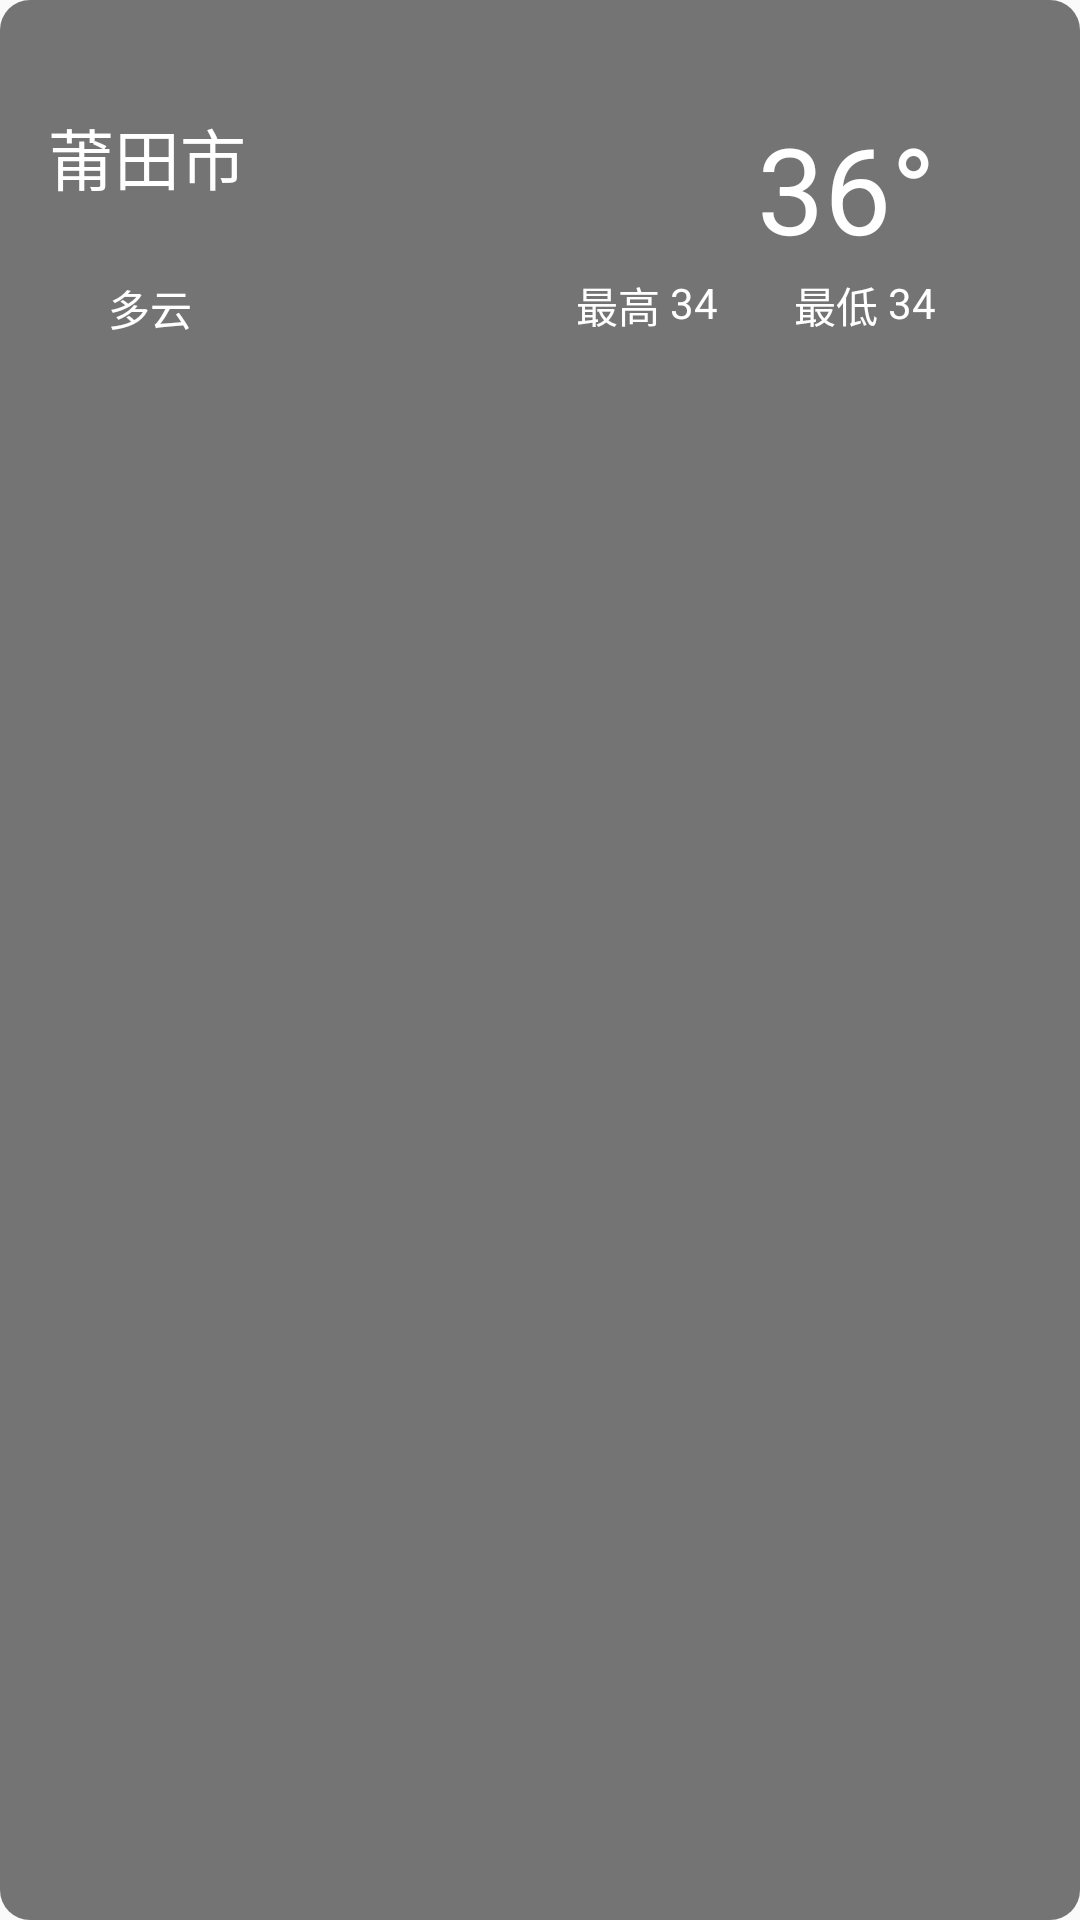

Android layout source for this screen:
<!-- AndroidManifest.xml: application theme Theme.MyWeather -->
<!-- res/layout/city_card_item.xml -->
<?xml version="1.0" encoding="utf-8"?>
<androidx.constraintlayout.widget.ConstraintLayout
    xmlns:android="http://schemas.android.com/apk/res/android"
    xmlns:app="http://schemas.android.com/apk/res-auto"
    android:layout_width="match_parent"
    android:layout_height="121dp"
    android:layout_marginTop="10dp"
    android:background="@drawable/border">

    <TextView
        android:id="@+id/city_name"
        android:layout_width="wrap_content"
        android:layout_height="wrap_content"
        android:layout_marginStart="16dp"
        android:layout_marginTop="36dp"
        android:text="莆田市"
        android:textColor="@color/white"
        android:textSize="22dp"
        app:layout_constraintStart_toStartOf="parent"
        app:layout_constraintTop_toTopOf="parent" />

    <TextView
        android:id="@+id/degree_text"
        android:layout_width="120dp"
        android:layout_height="wrap_content"
        android:layout_marginTop="36dp"
        android:layout_marginEnd="48dp"
        android:gravity="end"
        android:text="36°"
        android:textColor="@color/white"
        android:textSize="40dp"
        app:layout_constraintEnd_toEndOf="parent"
        app:layout_constraintTop_toTopOf="parent" />

    <TextView
        android:id="@+id/text1"
        android:layout_width="wrap_content"
        android:layout_height="wrap_content"
        android:layout_marginTop="2dp"
        android:text="最高 "
        android:textColor="@color/white"
        app:layout_constraintStart_toStartOf="@+id/degree_text"
        app:layout_constraintTop_toBottomOf="@+id/degree_text" />

    <TextView
        android:id="@+id/max_text"
        android:layout_width="wrap_content"
        android:layout_height="wrap_content"
        android:layout_marginTop="2dp"
        android:text="34"
        android:textColor="@color/white"
        app:layout_constraintLeft_toRightOf="@+id/text1"
        app:layout_constraintTop_toBottomOf="@+id/degree_text" />

    <TextView
        android:id="@+id/textView"
        android:layout_width="wrap_content"
        android:layout_height="wrap_content"
        android:layout_marginTop="2dp"
        android:text="最低 "
        android:textColor="@color/white"
        app:layout_constraintRight_toLeftOf="@+id/min_text"
        app:layout_constraintTop_toBottomOf="@+id/degree_text" />

    <TextView
        android:id="@+id/min_text"
        android:layout_width="wrap_content"
        android:layout_height="wrap_content"
        android:layout_marginTop="2dp"
        android:text="34"
        android:textColor="@color/white"
        app:layout_constraintEnd_toEndOf="@+id/degree_text"
        app:layout_constraintTop_toBottomOf="@+id/degree_text" />

    <TextView
        android:id="@+id/weather_text"
        android:layout_width="wrap_content"
        android:layout_height="wrap_content"
        android:layout_marginStart="36dp"
        android:layout_marginTop="24dp"
        android:text="多云"
        android:textColor="@color/white"
        app:layout_constraintStart_toStartOf="parent"
        app:layout_constraintTop_toBottomOf="@+id/city_name" />
</androidx.constraintlayout.widget.ConstraintLayout>
<!-- resources referenced by this layout -->
<resources>
  <color name="white">#FFFFFFFF</color>
  <!-- drawable border (drawable) -->
  <?xml version="1.0" encoding="utf-8"?>
  <shape xmlns:android="http://schemas.android.com/apk/res/android">
      <corners android:radius="10dp"/>
      <solid android:color="@color/view_bg"/>
  </shape>
  <style name="Theme.MyWeather" parent="Theme.AppCompat.Light.NoActionBar">
          
          <item name="colorPrimary">@color/purple_500</item>
          <item name="colorPrimaryVariant">@color/purple_700</item>
          <item name="colorOnPrimary">@color/white</item>
          
          <item name="colorSecondary">@color/teal_200</item>
          <item name="colorSecondaryVariant">@color/teal_700</item>
          <item name="colorOnSecondary">@color/black</item>
          
          <item name="android:statusBarColor" tools:targetApi="l">?attr/colorPrimaryVariant</item>
          
      </style>
  <color name="view_bg">#8000</color>
  <color name="purple_500">#FF6200EE</color>
  <color name="purple_700">#FF3700B3</color>
  <color name="teal_200">#FF03DAC5</color>
  <color name="teal_700">#FF018786</color>
  <color name="black">#FF000000</color>
</resources>
